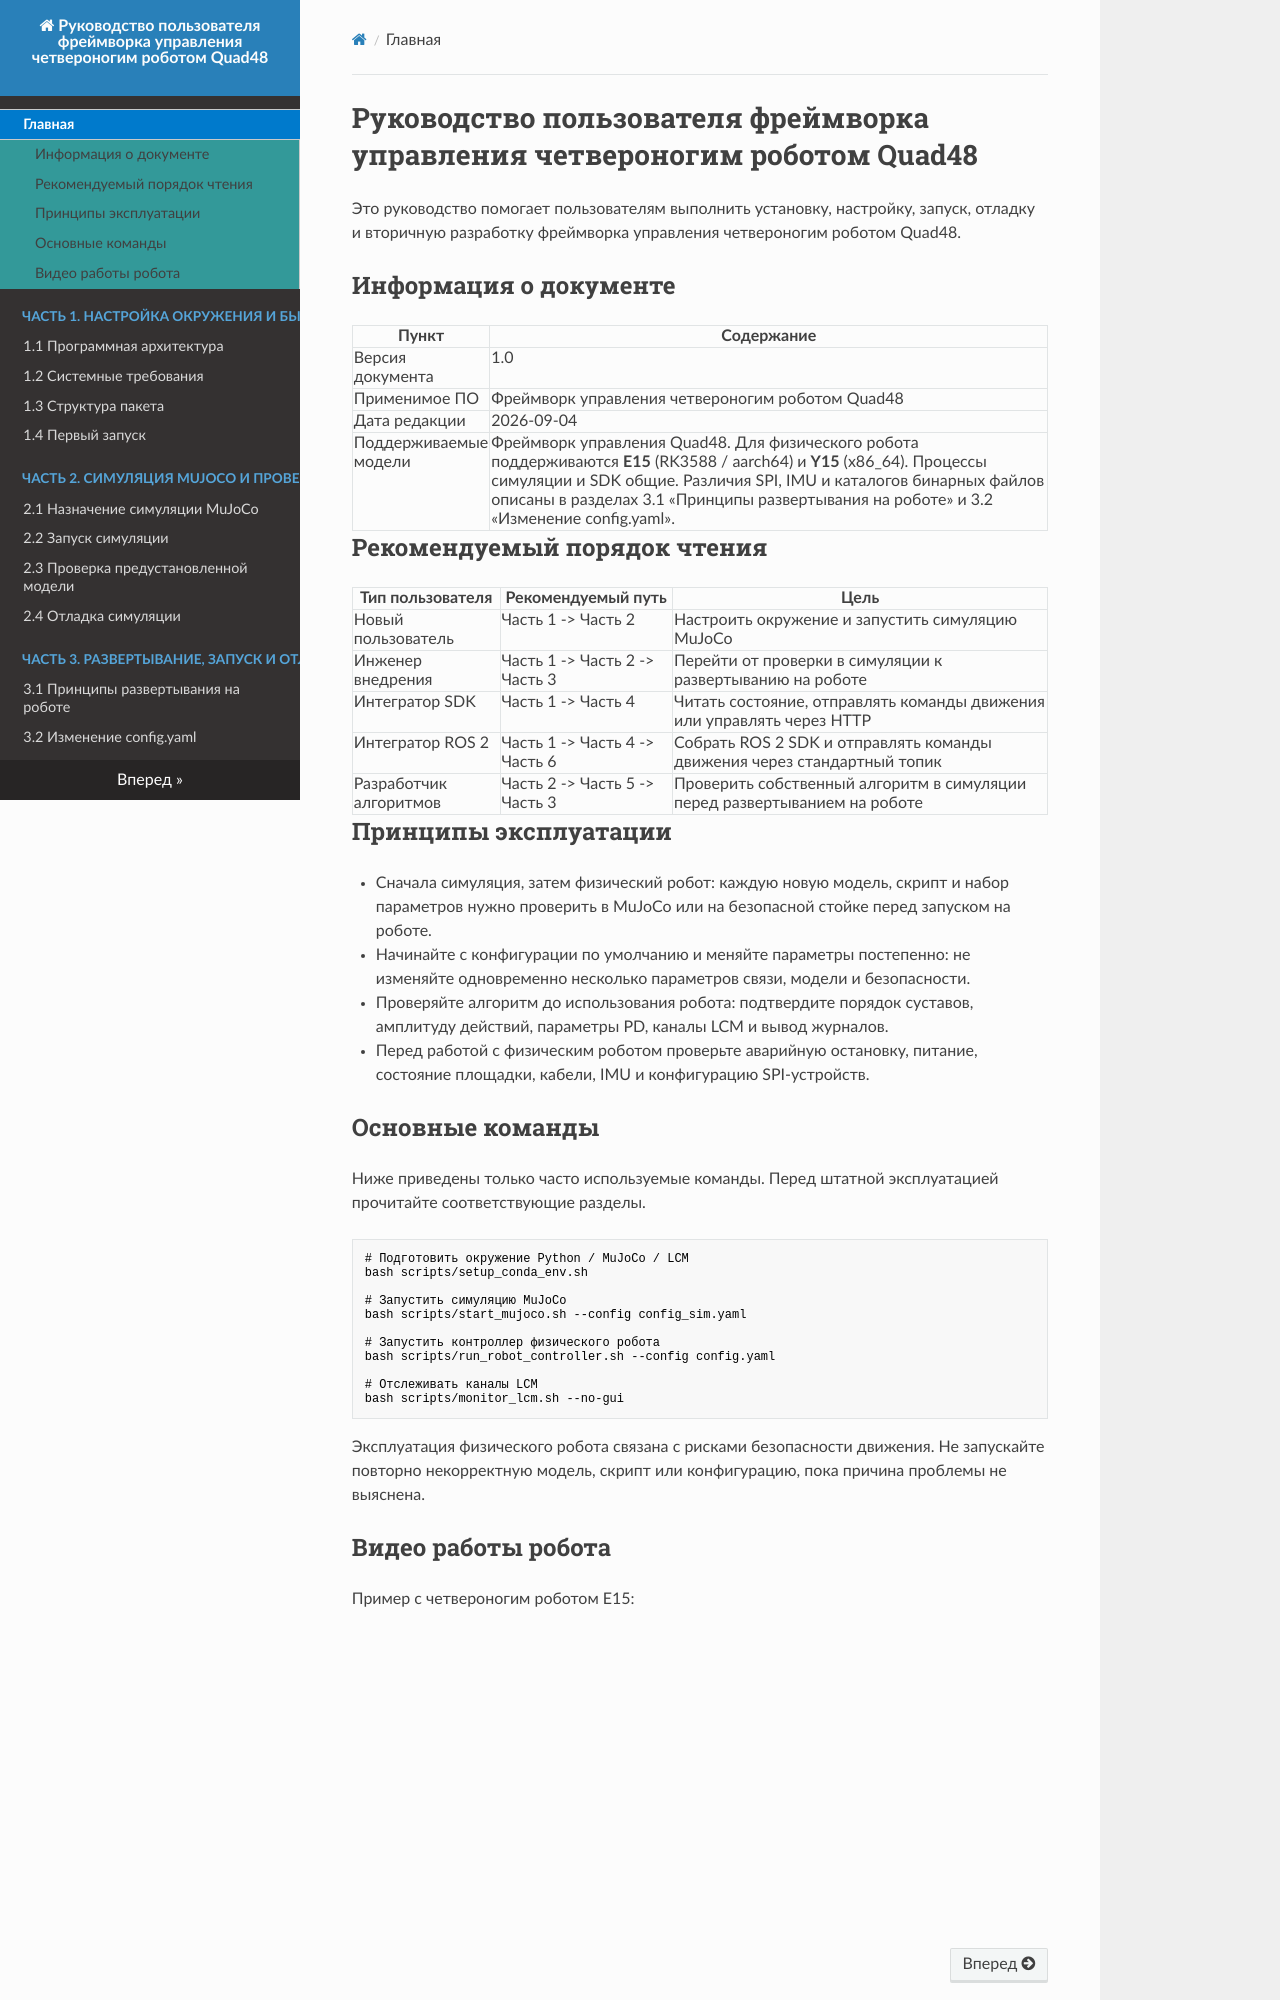

repository: YoboticsHub/yobotics_quad48 · page: ru/index.html · generator: mkdocs

# Руководство пользователя фреймворка управления четвероногим роботом Quad48

Это руководство помогает пользователям выполнить установку, настройку, запуск, отладку и вторичную разработку фреймворка управления четвероногим роботом Quad48.

## Информация о документе

<table>
  <colgroup>
    <col style="width: 7em; min-width: 7em;" />
    <col />
  </colgroup>
  <thead>
    <tr><th>Пункт</th><th>Содержание</th></tr>
  </thead>
  <tbody>
    <tr><td>Версия документа</td><td>1.0</td></tr>
    <tr><td>Применимое ПО</td><td>Фреймворк управления четвероногим роботом Quad48</td></tr>
    <tr><td>Дата редакции</td><td>2026-09-04</td></tr>
    <tr><td>Поддерживаемые модели</td><td>Фреймворк управления Quad48. Для физического робота поддерживаются <strong>E15</strong> (RK3588 / aarch64) и <strong>Y15</strong> (x86_64). Процессы симуляции и SDK общие. Различия SPI, IMU и каталогов бинарных файлов описаны в разделах 3.1 «Принципы развертывания на роботе» и 3.2 «Изменение config.yaml».</td></tr>
  </tbody>
</table>

## Рекомендуемый порядок чтения

| Тип пользователя | Рекомендуемый путь | Цель |
| --- | --- | --- |
| Новый пользователь | Часть 1 -> Часть 2 | Настроить окружение и запустить симуляцию MuJoCo |
| Инженер внедрения | Часть 1 -> Часть 2 -> Часть 3 | Перейти от проверки в симуляции к развертыванию на роботе |
| Интегратор SDK | Часть 1 -> Часть 4 | Читать состояние, отправлять команды движения или управлять через HTTP |
| Интегратор ROS 2 | Часть 1 -> Часть 4 -> Часть 6 | Собрать ROS 2 SDK и отправлять команды движения через стандартный топик |
| Разработчик алгоритмов | Часть 2 -> Часть 5 -> Часть 3 | Проверить собственный алгоритм в симуляции перед развертыванием на роботе |

## Принципы эксплуатации

- Сначала симуляция, затем физический робот: каждую новую модель, скрипт и набор параметров нужно проверить в MuJoCo или на безопасной стойке перед запуском на роботе.
- Начинайте с конфигурации по умолчанию и меняйте параметры постепенно: не изменяйте одновременно несколько параметров связи, модели и безопасности.
- Проверяйте алгоритм до использования робота: подтвердите порядок суставов, амплитуду действий, параметры PD, каналы LCM и вывод журналов.
- Перед работой с физическим роботом проверьте аварийную остановку, питание, состояние площадки, кабели, IMU и конфигурацию SPI-устройств.
